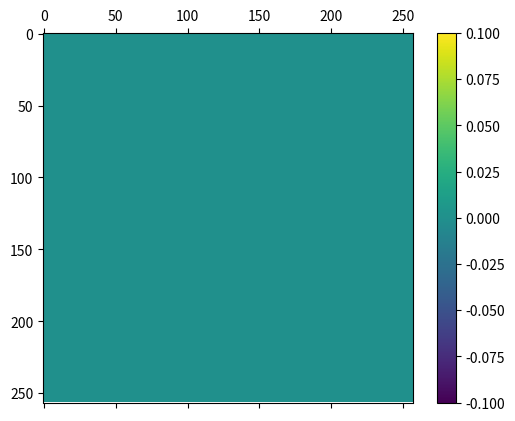

Python code for this plot: (Note: this script raises an exception after producing the figure.)
import matplotlib.pyplot as plt
import matplotlib.animation as animation
import numpy as np


def f(t):
    x = np.linspace(0, 1, num=257)
    y = np.linspace(0, 1, num=257)[:, np.newaxis]
    z = np.exp(-0.1 * t - y) * np.cos(t * x) * np.cos(t * y)
    return z


def make_animator(fig):
    ax = fig.add_subplot(1, 1, 1)
    tx = ax.set_title("")
    im = ax.matshow(np.zeros((257, 257)), cmap="viridis")
    cbar = fig.colorbar(im)

    def animate(i):
        t = i / 4
        z = f(t)
        im.set_data(z)
        im.set_clim(np.min(z), np.max(z))
        tx.set_text(f"t={t:.1f}")

    return animate


def make_animation():
    fig = plt.figure()
    animate = make_animator(fig)
    ani = animation.FuncAnimation(fig, animate, frames=100, interval=50)
    return ani


def main():
    ani = make_animation()
    plt.show()
    writer = animation.writers["ffmpeg"](fps=30, bitrate=2000)
    ani.save("animation.mp4", dpi=300, writer=writer)


main()


# NOTE:
# - to control plt.show refresh rate, change `interval`
# - to control mp4 frame rate, change `fps`
